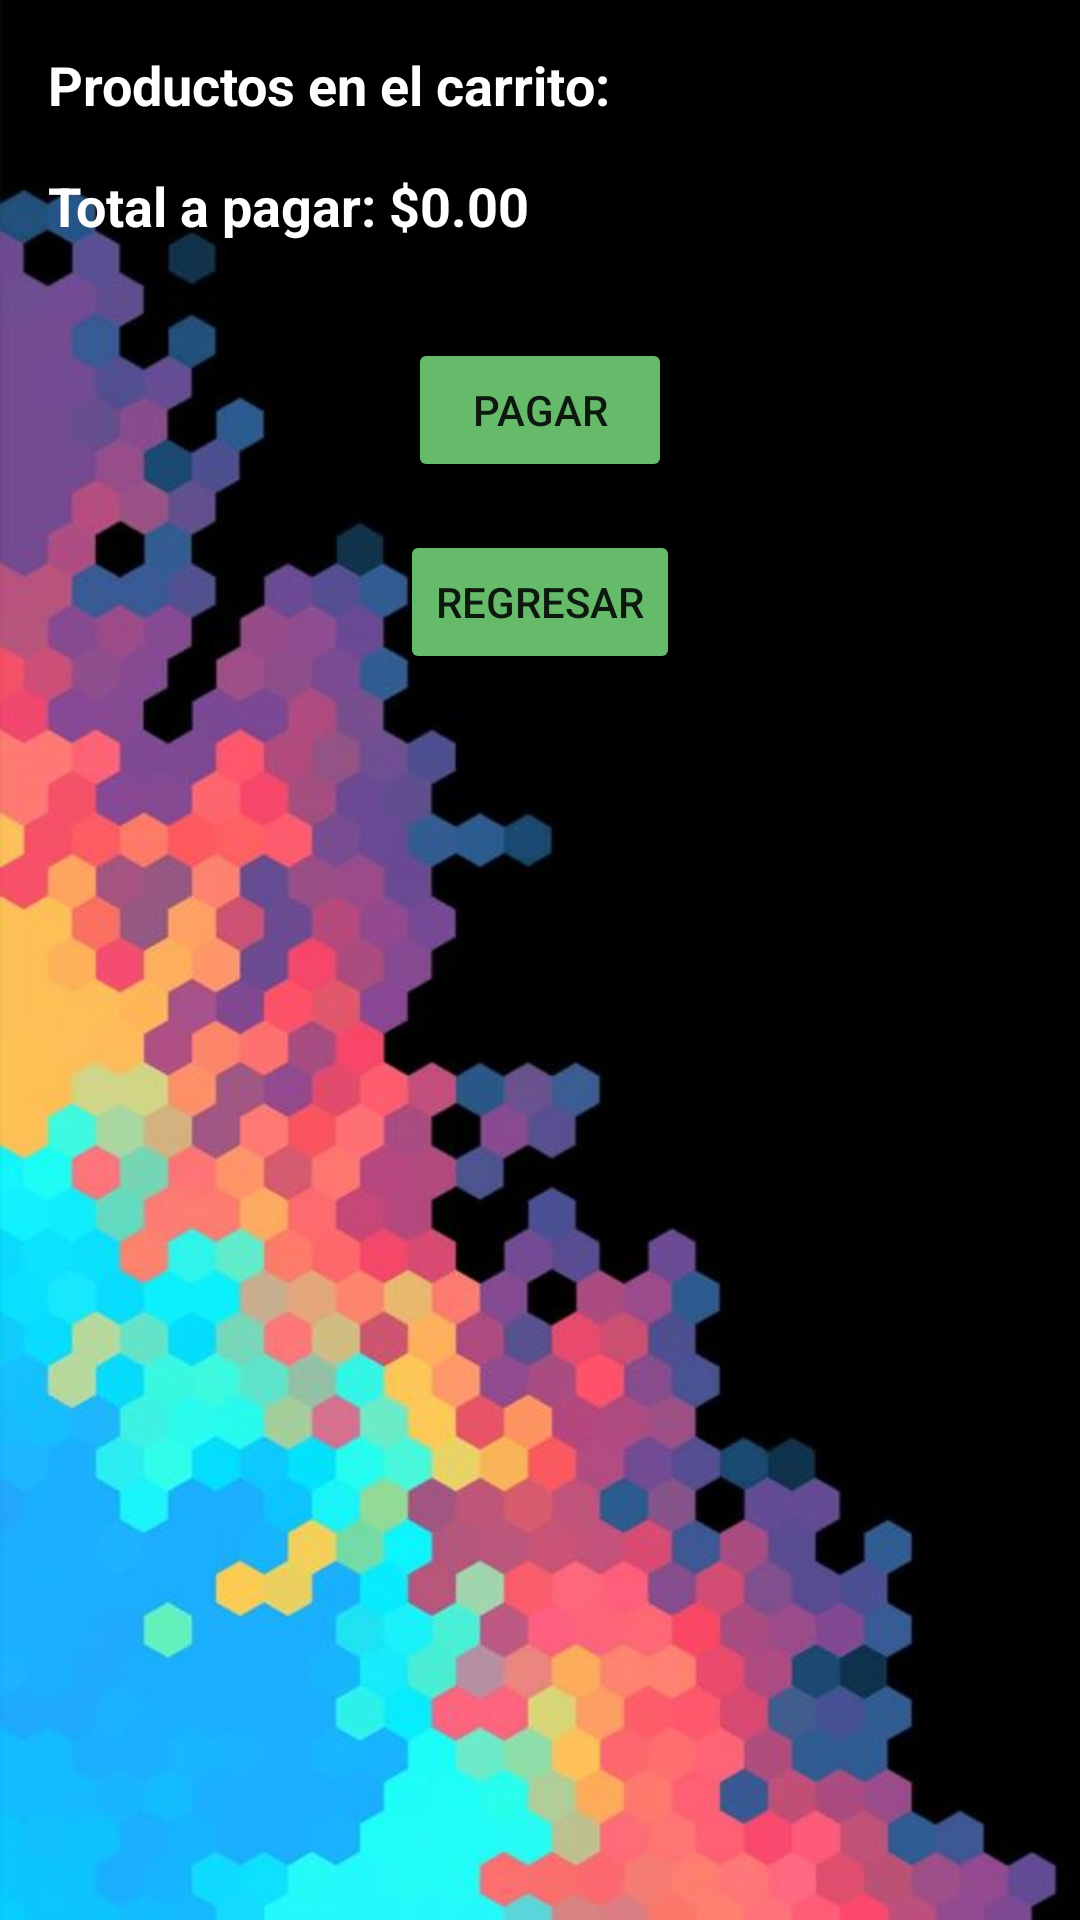

Write the Android layout XML for this screen, with the resource values it uses.
<!-- AndroidManifest.xml: application theme Theme.RAQS_ORDINARIO -->
<!-- res/layout/activity_pagos.xml -->
<?xml version="1.0" encoding="utf-8"?>
<RelativeLayout xmlns:android="http://schemas.android.com/apk/res/android"
    xmlns:tools="http://schemas.android.com/tools"
    android:layout_width="match_parent"
    android:layout_height="match_parent"
    android:background="@drawable/fondo3"
    android:padding="16dp"
    tools:context=".PagosActivity">

    <TextView
        android:id="@+id/carritoTextView"
        android:layout_width="wrap_content"
        android:layout_height="wrap_content"
        android:text="Productos en el carrito:"
        android:textColor="#FFFFFF"
        android:textSize="18sp"
        android:textStyle="bold" />

    <TextView
        android:id="@+id/totalTextView"
        android:layout_width="wrap_content"
        android:layout_height="wrap_content"
        android:layout_below="@id/carritoTextView"
        android:layout_marginTop="16dp"
        android:text="Total a pagar: $0.00"
        android:textColor="#FFFFFF"
        android:textSize="18sp"
        android:textStyle="bold" />

    <Button
        android:id="@+id/pagarButton"
        android:layout_width="wrap_content"
        android:layout_height="wrap_content"
        android:layout_below="@id/totalTextView"
        android:layout_centerHorizontal="true"
        android:layout_marginTop="32dp"
        android:backgroundTint="#66BB6A"
        android:text="Pagar" />

    <Button
        android:id="@+id/returnButton"
        android:layout_width="wrap_content"
        android:layout_height="wrap_content"
        android:layout_below="@id/pagarButton"
        android:layout_centerHorizontal="true"
        android:layout_marginTop="16dp"
        android:backgroundTint="#66BB6A"
        android:text="Regresar" />

</RelativeLayout>
<!-- resources referenced by this layout -->
<resources>
  <!-- drawable fondo3: jpg bitmap (drawable, 38436 bytes) -->
  <style name="Theme.RAQS_ORDINARIO" parent="Theme.MaterialComponents.DayNight.DarkActionBar">
          
          <item name="colorPrimary">@color/purple_500</item>
          <item name="colorPrimaryVariant">@color/purple_700</item>
          <item name="colorOnPrimary">@color/white</item>
          
          <item name="colorSecondary">@color/teal_200</item>
          <item name="colorSecondaryVariant">@color/teal_700</item>
          <item name="colorOnSecondary">@color/black</item>
          
          <item name="android:statusBarColor">?attr/colorPrimaryVariant</item>
          
      </style>
  <!-- not gathered from this repository: default colours our renderer supplied (Android Studio template values) -->
  <color name="purple_500">#FF6200EE</color>
  <color name="purple_700">#FF3700B3</color>
  <color name="teal_200">#FF03DAC5</color>
  <color name="teal_700">#FF018786</color>
  <color name="black">#FF000000</color>
  <color name="white">#FFFFFFFF</color>
</resources>
